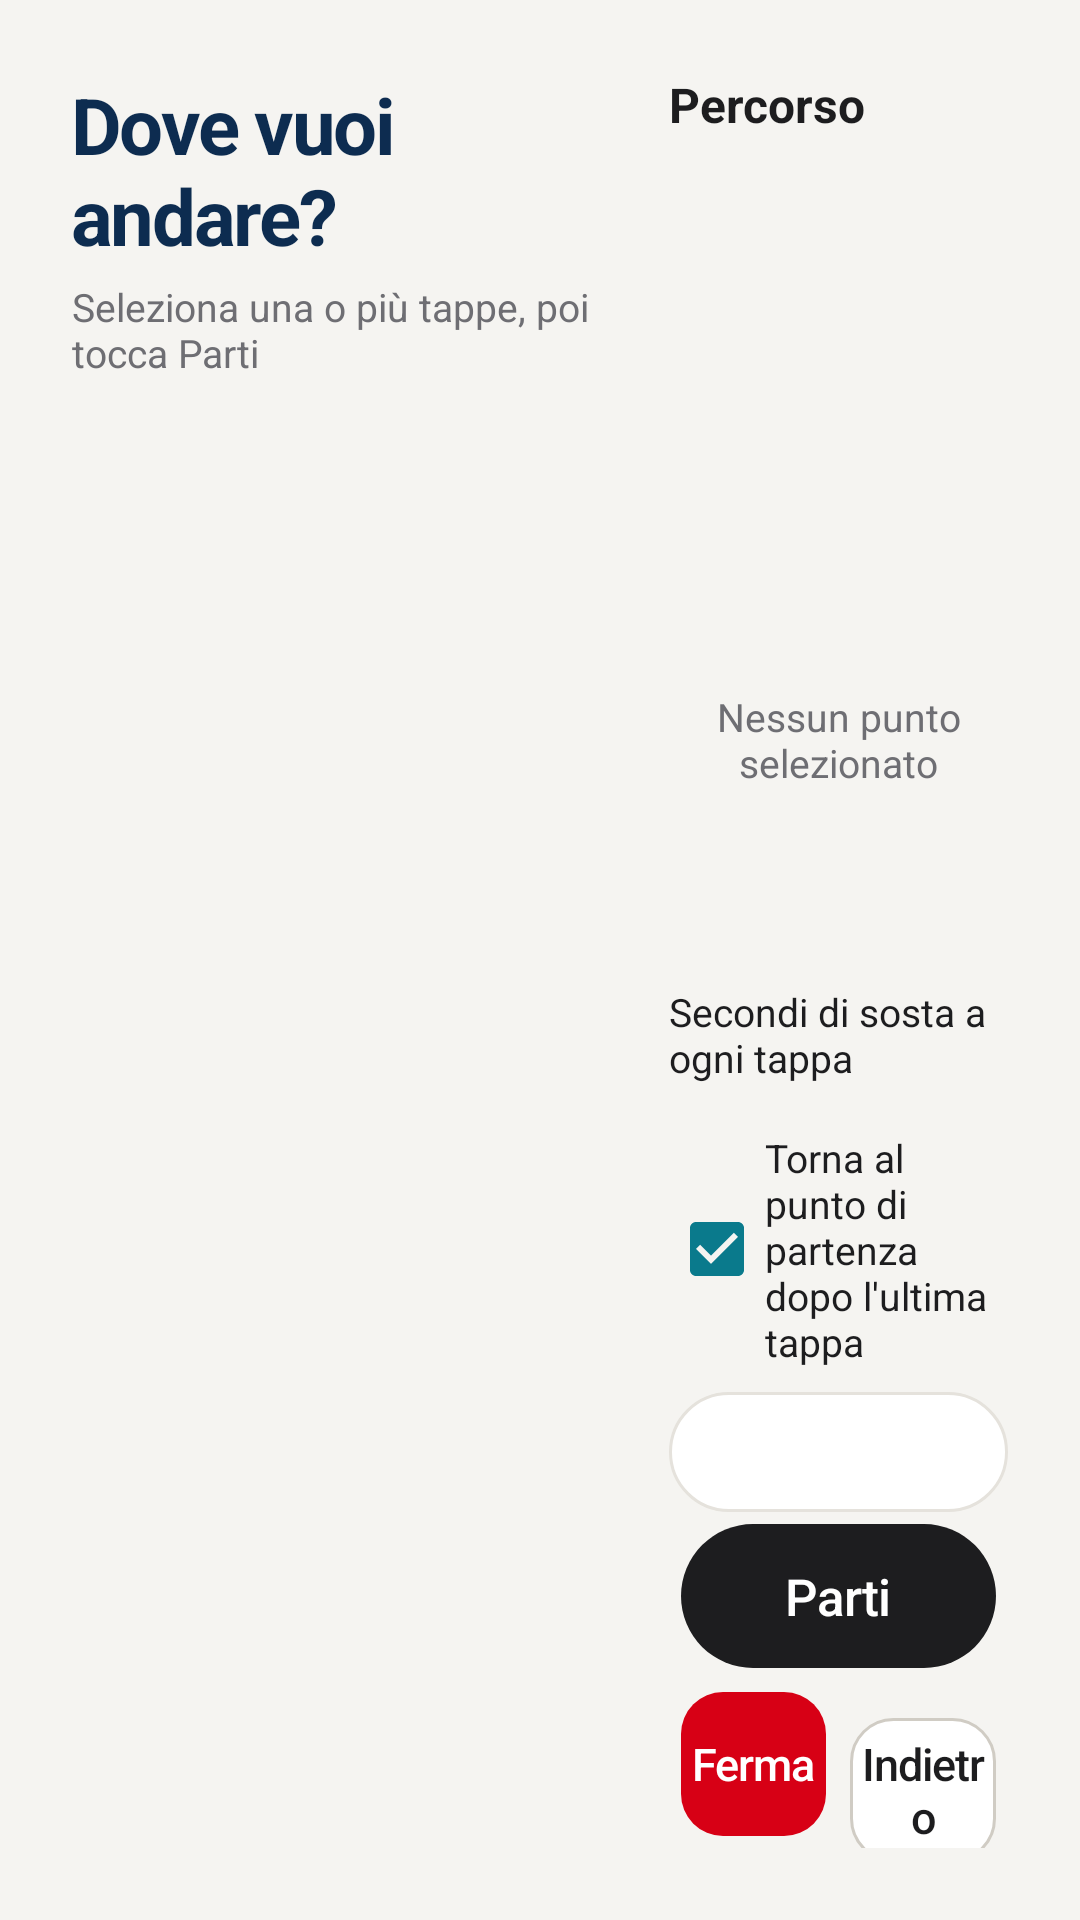

Write the Android layout XML for this screen, with the resource values it uses.
<!-- AndroidManifest.xml: application theme AppTheme -->
<!-- res/layout/fragment_places.xml -->
<?xml version="1.0" encoding="utf-8"?>
<LinearLayout xmlns:android="http://schemas.android.com/apk/res/android"
    xmlns:tools="http://schemas.android.com/tools"
    android:layout_width="match_parent"
    android:layout_height="match_parent"
    android:background="@color/bob_cream"
    android:orientation="horizontal"
    android:padding="@dimen/screen_padding"
    tools:context=".ui.PlacesFragment">

    
    <LinearLayout
        android:layout_width="0dp"
        android:layout_height="match_parent"
        android:layout_weight="3"
        android:orientation="vertical"
        android:paddingEnd="12dp">

        <TextView
            android:layout_width="wrap_content"
            android:layout_height="wrap_content"
            android:letterSpacing="-0.03"
            android:text="@string/places_title"
            android:textColor="@color/bob_navy"
            android:textSize="@dimen/text_title"
            android:textStyle="bold" />

        <TextView
            android:layout_width="match_parent"
            android:layout_height="wrap_content"
            android:layout_marginTop="4dp"
            android:text="@string/places_hint"
            android:textColor="@color/bob_muted"
            android:textSize="@dimen/text_small" />

        <androidx.recyclerview.widget.RecyclerView
            android:id="@+id/list_places"
            android:layout_width="match_parent"
            android:layout_height="0dp"
            android:layout_marginTop="10dp"
            android:layout_weight="1"
            android:clipToPadding="false"
            tools:listitem="@layout/item_place" />

        <TextView
            android:id="@+id/text_empty"
            android:layout_width="match_parent"
            android:layout_height="0dp"
            android:layout_weight="1"
            android:gravity="center"
            android:text="@string/places_loading"
            android:textColor="@color/bob_muted"
            android:textSize="@dimen/text_body"
            android:visibility="gone"
            tools:visibility="visible" />
    </LinearLayout>

    
    <LinearLayout
        android:layout_width="0dp"
        android:layout_height="match_parent"
        android:layout_weight="2"
        android:orientation="vertical"
        android:paddingStart="12dp">

        <TextView
            android:layout_width="wrap_content"
            android:layout_height="wrap_content"
            android:text="Percorso"
            android:textColor="@color/bob_black"
            android:textSize="@dimen/text_subtitle"
            android:textStyle="bold" />

        <androidx.recyclerview.widget.RecyclerView
            android:id="@+id/list_route"
            android:layout_width="match_parent"
            android:layout_height="0dp"
            android:layout_marginTop="8dp"
            android:layout_weight="1"
            android:clipToPadding="false" />

        <TextView
            android:id="@+id/text_route_empty"
            android:layout_width="match_parent"
            android:layout_height="0dp"
            android:layout_weight="1"
            android:gravity="center"
            android:text="Nessun punto selezionato"
            android:textColor="@color/bob_muted"
            android:textSize="@dimen/text_small" />

        <LinearLayout
            android:layout_width="match_parent"
            android:layout_height="wrap_content"
            android:layout_marginTop="8dp"
            android:gravity="center_vertical"
            android:orientation="horizontal">

            <TextView
                android:layout_width="wrap_content"
                android:layout_height="wrap_content"
                android:text="@string/places_wait_label"
                android:textColor="@color/bob_black"
                android:textSize="@dimen/text_small" />

            <EditText
                android:id="@+id/edit_wait_seconds"
                android:layout_width="80dp"
                android:layout_height="@dimen/input_height"
                android:layout_marginStart="8dp"
                android:background="@drawable/bg_panel_round"
                android:gravity="center"
                android:inputType="number"
                android:paddingHorizontal="8dp"
                android:text="10"
                android:textColor="@color/bob_black"
                android:textSize="@dimen/text_body" />
        </LinearLayout>

        <CheckBox
            android:id="@+id/check_return"
            android:layout_width="match_parent"
            android:layout_height="wrap_content"
            android:layout_marginTop="6dp"
            android:checked="true"
            android:text="@string/places_return"
            android:textColor="@color/bob_black"
            android:textSize="@dimen/text_small" />

        <TextView
            android:id="@+id/text_nav_status"
            android:layout_width="match_parent"
            android:layout_height="wrap_content"
            android:layout_marginTop="8dp"
            android:background="@drawable/bg_panel_round"
            android:minHeight="40dp"
            android:padding="10dp"
            android:textColor="@color/bob_navy"
            android:textSize="@dimen/text_small"
            tools:text="Pronto" />

        <Button
            android:id="@+id/btn_start"
            style="@style/BuddyButton.Primary"
            android:layout_width="match_parent"
            android:layout_height="@dimen/btn_height_secondary"
            android:layout_marginTop="8dp"
            android:text="@string/places_start" />

        <LinearLayout
            android:layout_width="match_parent"
            android:layout_height="wrap_content"
            android:orientation="horizontal">

            <Button
                android:id="@+id/btn_stop_nav"
                style="@style/BuddyButton.Danger"
                android:layout_width="0dp"
                android:layout_height="@dimen/btn_height_secondary"
                android:layout_weight="1"
                android:text="@string/places_stop" />

            <Button
                android:id="@+id/btn_back"
                style="@style/BuddyButton"
                android:layout_width="0dp"
                android:layout_height="@dimen/btn_height_secondary"
                android:layout_weight="1"
                android:text="@string/back" />
        </LinearLayout>
    </LinearLayout>
</LinearLayout>
<!-- res/layout/item_place.xml (included above) -->
<?xml version="1.0" encoding="utf-8"?>
<FrameLayout xmlns:android="http://schemas.android.com/apk/res/android"
    xmlns:tools="http://schemas.android.com/tools"
    android:id="@+id/place_root"
    android:layout_width="match_parent"
    android:layout_height="wrap_content"
    android:layout_marginBottom="8dp"
    android:background="@drawable/bg_button_secondary"
    android:foreground="?android:attr/selectableItemBackground"
    android:paddingStart="18dp"
    android:paddingTop="14dp"
    android:paddingEnd="18dp"
    android:paddingBottom="14dp">

    <LinearLayout
        android:layout_width="match_parent"
        android:layout_height="wrap_content"
        android:layout_gravity="center_vertical"
        android:gravity="center_vertical"
        android:orientation="horizontal">

        <TextView
            android:id="@+id/text_place_order"
            android:layout_width="28dp"
            android:layout_height="28dp"
            android:background="@drawable/bg_button_primary"
            android:gravity="center"
            android:textColor="@color/bob_white"
            android:textSize="14sp"
            android:textStyle="bold"
            android:visibility="gone"
            tools:text="1"
            tools:visibility="visible" />

        <LinearLayout
            android:layout_width="0dp"
            android:layout_height="wrap_content"
            android:layout_marginStart="10dp"
            android:layout_weight="1"
            android:orientation="vertical">

            <TextView
                android:id="@+id/text_place_name"
                android:layout_width="match_parent"
                android:layout_height="wrap_content"
                android:letterSpacing="-0.02"
                android:textColor="@color/bob_black"
                android:textSize="@dimen/text_body"
                android:textStyle="bold"
                tools:text="reception" />

            <TextView
                android:id="@+id/text_place_coords"
                android:layout_width="match_parent"
                android:layout_height="wrap_content"
                android:layout_marginTop="2dp"
                android:textColor="@color/bob_muted"
                android:textSize="@dimen/text_label"
                tools:text="x=1.20  y=-0.45" />
        </LinearLayout>
    </LinearLayout>
</FrameLayout>
<!-- resources referenced by this layout -->
<resources>
  <color name="bob_black">#1D1D1F</color>
  <color name="bob_cream">#F5F4F1</color>
  <color name="bob_muted">#6E6E73</color>
  <color name="bob_navy">#0D2C50</color>
  <color name="bob_white">#FFFFFF</color>
  <dimen name="btn_height_secondary">48dp</dimen>
  <dimen name="input_height">52dp</dimen>
  <dimen name="screen_padding">24dp</dimen>
  <dimen name="text_body">15sp</dimen>
  <dimen name="text_label">12sp</dimen>
  <dimen name="text_small">13sp</dimen>
  <dimen name="text_subtitle">16sp</dimen>
  <dimen name="text_title">26sp</dimen>
  <!-- drawable bg_button_primary (drawable) -->
  <?xml version="1.0" encoding="utf-8"?>
  <shape xmlns:android="http://schemas.android.com/apk/res/android"
      android:shape="rectangle">
      <solid android:color="@color/bob_black" />
      <corners android:radius="56dp" />
  </shape>
  <!-- drawable bg_button_secondary (drawable) -->
  <?xml version="1.0" encoding="utf-8"?>
  <shape xmlns:android="http://schemas.android.com/apk/res/android"
      android:shape="rectangle">
      <solid android:color="@color/bob_white" />
      <stroke
          android:width="1dp"
          android:color="@color/bob_line_strong" />
      <corners android:radius="14dp" />
  </shape>
  <!-- drawable bg_panel_round (drawable) -->
  <?xml version="1.0" encoding="utf-8"?>
  <shape xmlns:android="http://schemas.android.com/apk/res/android"
      android:shape="rectangle">
      <solid android:color="@color/bob_white" />
      <stroke
          android:width="1dp"
          android:color="@color/bob_line" />
      <corners android:radius="20dp" />
  </shape>
  <string name="back">Indietro</string>
  <string name="places_hint">Seleziona una o più tappe, poi tocca Parti</string>
  <string name="places_loading">Carico i punti della mappa…</string>
  <string name="places_return">Torna al punto di partenza dopo l\'ultima tappa</string>
  <string name="places_start">Parti</string>
  <string name="places_stop">Ferma</string>
  <string name="places_title">Dove vuoi andare?</string>
  <string name="places_wait_label">Secondi di sosta a ogni tappa</string>
  <style name="BuddyButton" parent="Widget.AppCompat.Button">
          <item name="android:layout_margin">4dp</item>
          <item name="android:minHeight">52dp</item>
          <item name="android:background">@drawable/bg_button_secondary</item>
          <item name="android:textAllCaps">false</item>
          <item name="android:textColor">@color/bob_black</item>
          <item name="android:textSize">15sp</item>
          <item name="android:letterSpacing">-0.02</item>
          <item name="android:fontFamily">sans-serif-medium</item>
          <item name="android:elevation">0dp</item>
          <item name="android:stateListAnimator">@null</item>
      </style>
  <style name="BuddyButton.Danger">
          <item name="android:background">@drawable/bg_button_danger</item>
          <item name="android:textColor">@color/bob_white</item>
      </style>
  <style name="BuddyButton.Primary">
          <item name="android:background">@drawable/bg_button_primary</item>
          <item name="backgroundTint">@null</item>
          <item name="android:backgroundTint">@null</item>
          <item name="android:textColor">@color/bob_white</item>
          <item name="android:textSize">17sp</item>
      </style>
  <color name="bob_line_strong">#D0CCC4</color>
  <color name="bob_line">#E5E2DC</color>
  <!-- drawable bg_button_danger (drawable) -->
  <?xml version="1.0" encoding="utf-8"?>
  <shape xmlns:android="http://schemas.android.com/apk/res/android"
      android:shape="rectangle">
      <solid android:color="@color/bob_danger" />
      <corners android:radius="14dp" />
  </shape>
  <color name="bob_teal">#0A7A8C</color>
  <color name="bob_danger">#D70015</color>
</resources>
